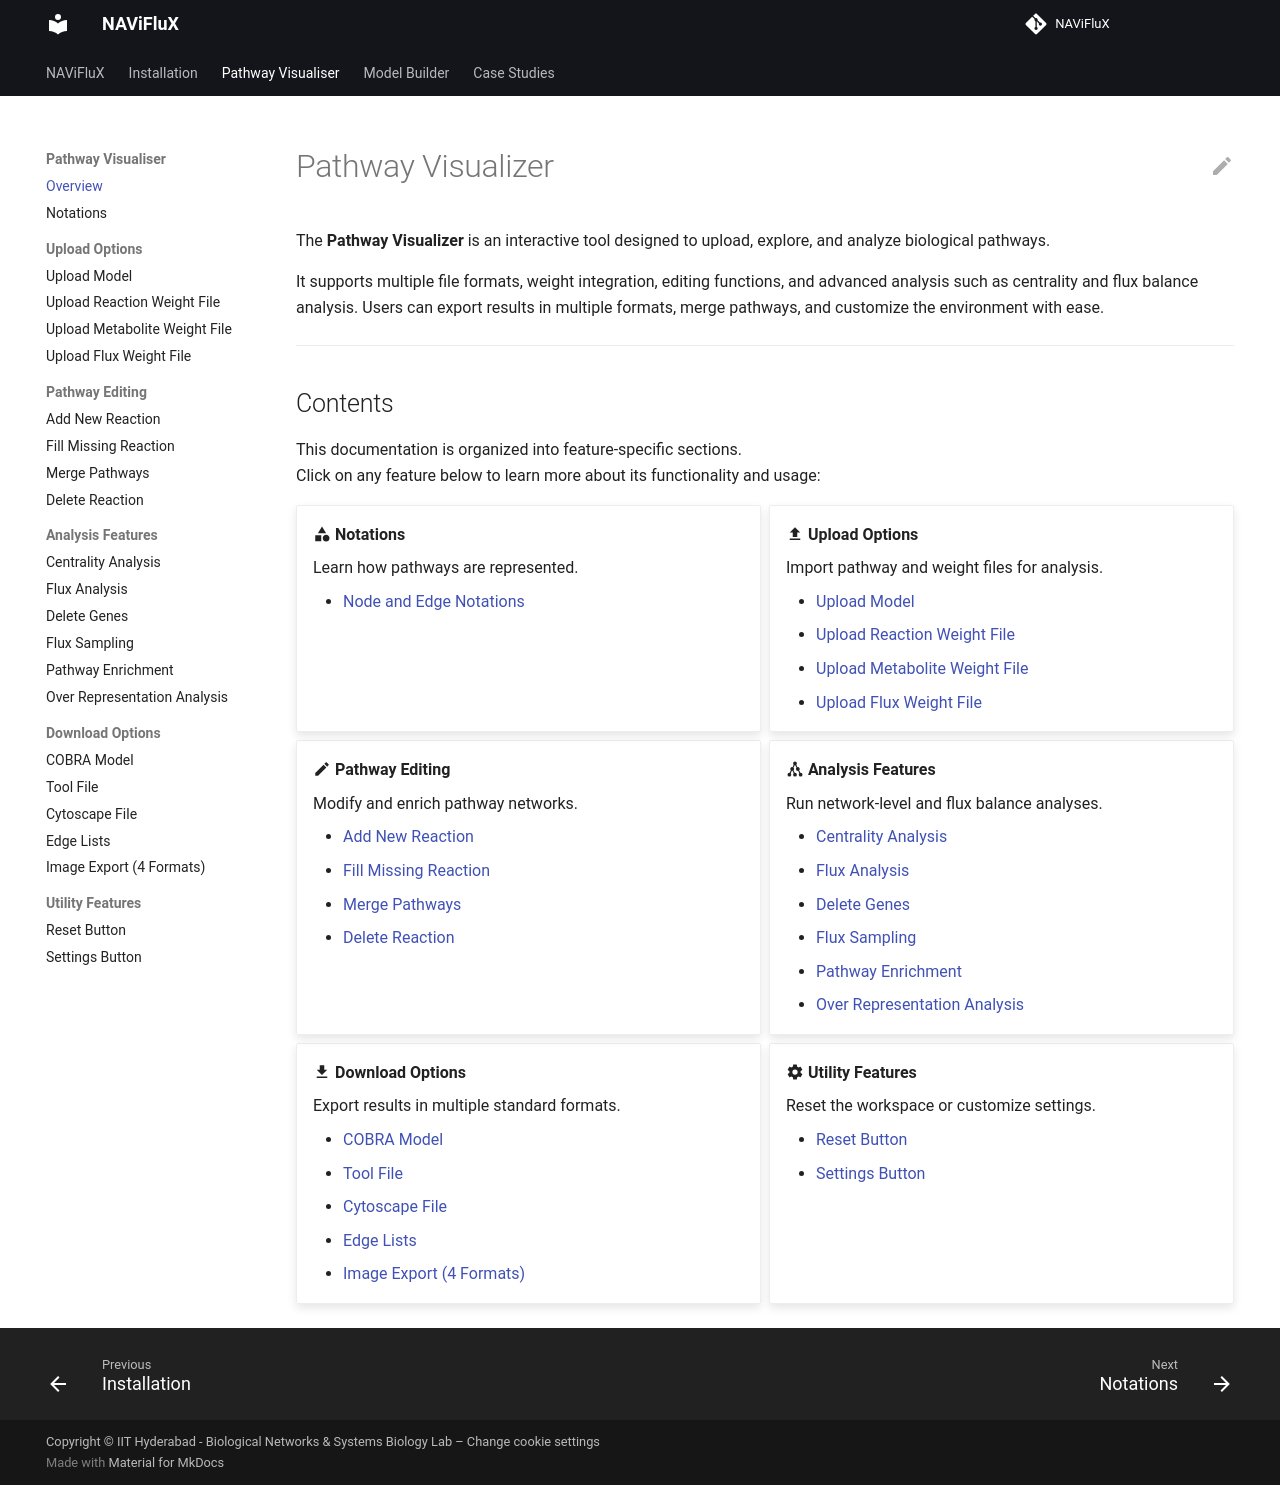

repository: bnsb-lab-iith/NAViFluX-Documentation · page: visualizer/index.html · generator: mkdocs

---
hide:
  toc: true             # hides the right sidebar
---
# Pathway Visualizer

The **Pathway Visualizer** is an interactive tool designed to upload, explore, and analyze biological pathways.  


It supports multiple file formats, weight integration, editing functions, and advanced analysis such as centrality and flux balance analysis. Users can export results in multiple formats, merge pathways, and customize the environment with ease.

---

## Contents

This documentation is organized into feature-specific sections.  
Click on any feature below to learn more about its functionality and usage:

<div class="grid cards" markdown>

-   :material-shape: **Notations**  

      Learn how pathways are represented.

    - [Node and Edge Notations](pathway-visualizer/notations.md)  

-   :material-upload: **Upload Options**  

      Import pathway and weight files for analysis.

    - [Upload Model](pathway-visualizer/upload-file.md)  
    - [Upload Reaction Weight File](pathway-visualizer/upload-reaction-weight-file.md)  
    - [Upload Metabolite Weight File](pathway-visualizer/upload-metabolite-weight-file.md)
    - [Upload Flux Weight File](pathway-visualizer/upload-flux-weight-file.md)  

-   :material-pencil: **Pathway Editing**  

      Modify and enrich pathway networks.

    - [Add New Reaction](pathway-visualizer/add-new-reaction.md)  
    - [Fill Missing Reaction](pathway-visualizer/fill-missing-reaction.md)  
    - [Merge Pathways](pathway-visualizer/merge-pathways.md)  
    - [Delete Reaction](pathway-visualizer/delete-reaction.md)


-   :material-graph: **Analysis Features**  

      Run network-level and flux balance analyses.

    - [Centrality Analysis](pathway-visualizer/centrality-analysis.md)  
    - [Flux Analysis](pathway-visualizer/flux-analysis.md)  
    - [Delete Genes](pathway-visualizer/delete-genes.md)
    - [Flux Sampling](pathway-visualizer/flux-sampling.md)
    - [Pathway Enrichment](pathway-visualizer/gsea.md)
    - [Over Representation Analysis](pathway-visualizer/over-representation-analysis.md)


-   :material-download: **Download Options**  

      Export results in multiple standard formats.

    - [COBRA Model](pathway-visualizer/download-cobra-model.md)  
    - [Tool File](pathway-visualizer/download-tool-file.md)  
    - [Cytoscape File](pathway-visualizer/download-cytoscape-file.md)  
    - [Edge Lists](pathway-visualizer/download-edge-lists.md)  
    - [Image Export (4 Formats)](pathway-visualizer/download-images.md)  

-   :material-cog: **Utility Features**  

      Reset the workspace or customize settings.

    - [Reset Button](pathway-visualizer/reset-button.md)  
    - [Settings Button](pathway-visualizer/settings-button.md)  


</div>
